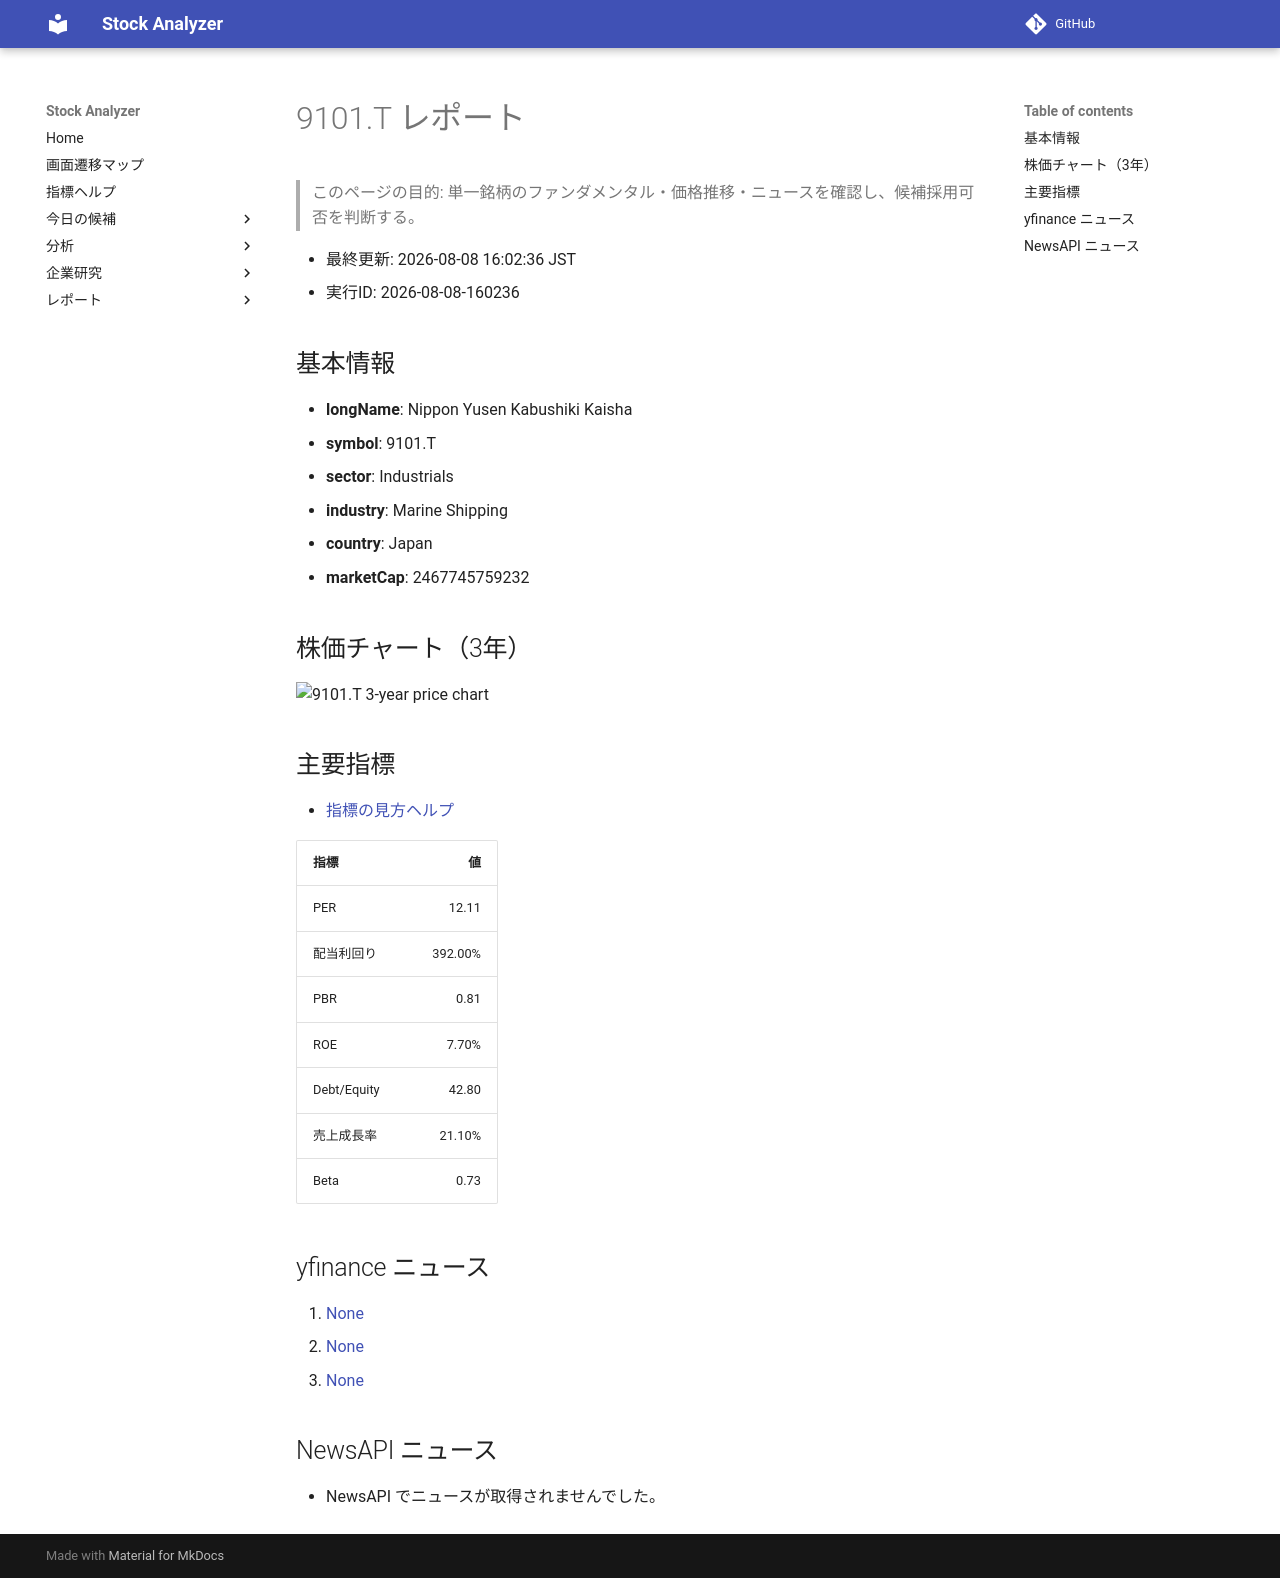

repository: Yumi-note/Making-APP · page: reports/2026-08-08/160236/9101_T/index.html · generator: mkdocs

# 9101.T レポート

> このページの目的: 単一銘柄のファンダメンタル・価格推移・ニュースを確認し、候補採用可否を判断する。

- 最終更新: 2026-08-08 16:02:36 JST
- 実行ID: 2026-08-08-160236

## 基本情報

- **longName**: Nippon Yusen Kabushiki Kaisha
- **symbol**: 9101.T
- **sector**: Industrials
- **industry**: Marine Shipping
- **country**: Japan
- **marketCap**: 2467745759232

## 株価チャート（3年）

![9101.T 3-year price chart](9101_T_3y.png)

## 主要指標

- [指標の見方ヘルプ](../../../../indicators.md)

| 指標 | 値 |
|---|---:|
| PER | 12.11 |
| 配当利回り | 392.00% |
| PBR | 0.81 |
| ROE | 7.70% |
| Debt/Equity | 42.80 |
| 売上成長率 | 21.10% |
| Beta | 0.73 |

## yfinance ニュース

1. [None](None)
2. [None](None)
3. [None](None)

## NewsAPI ニュース

- NewsAPI でニュースが取得されませんでした。
